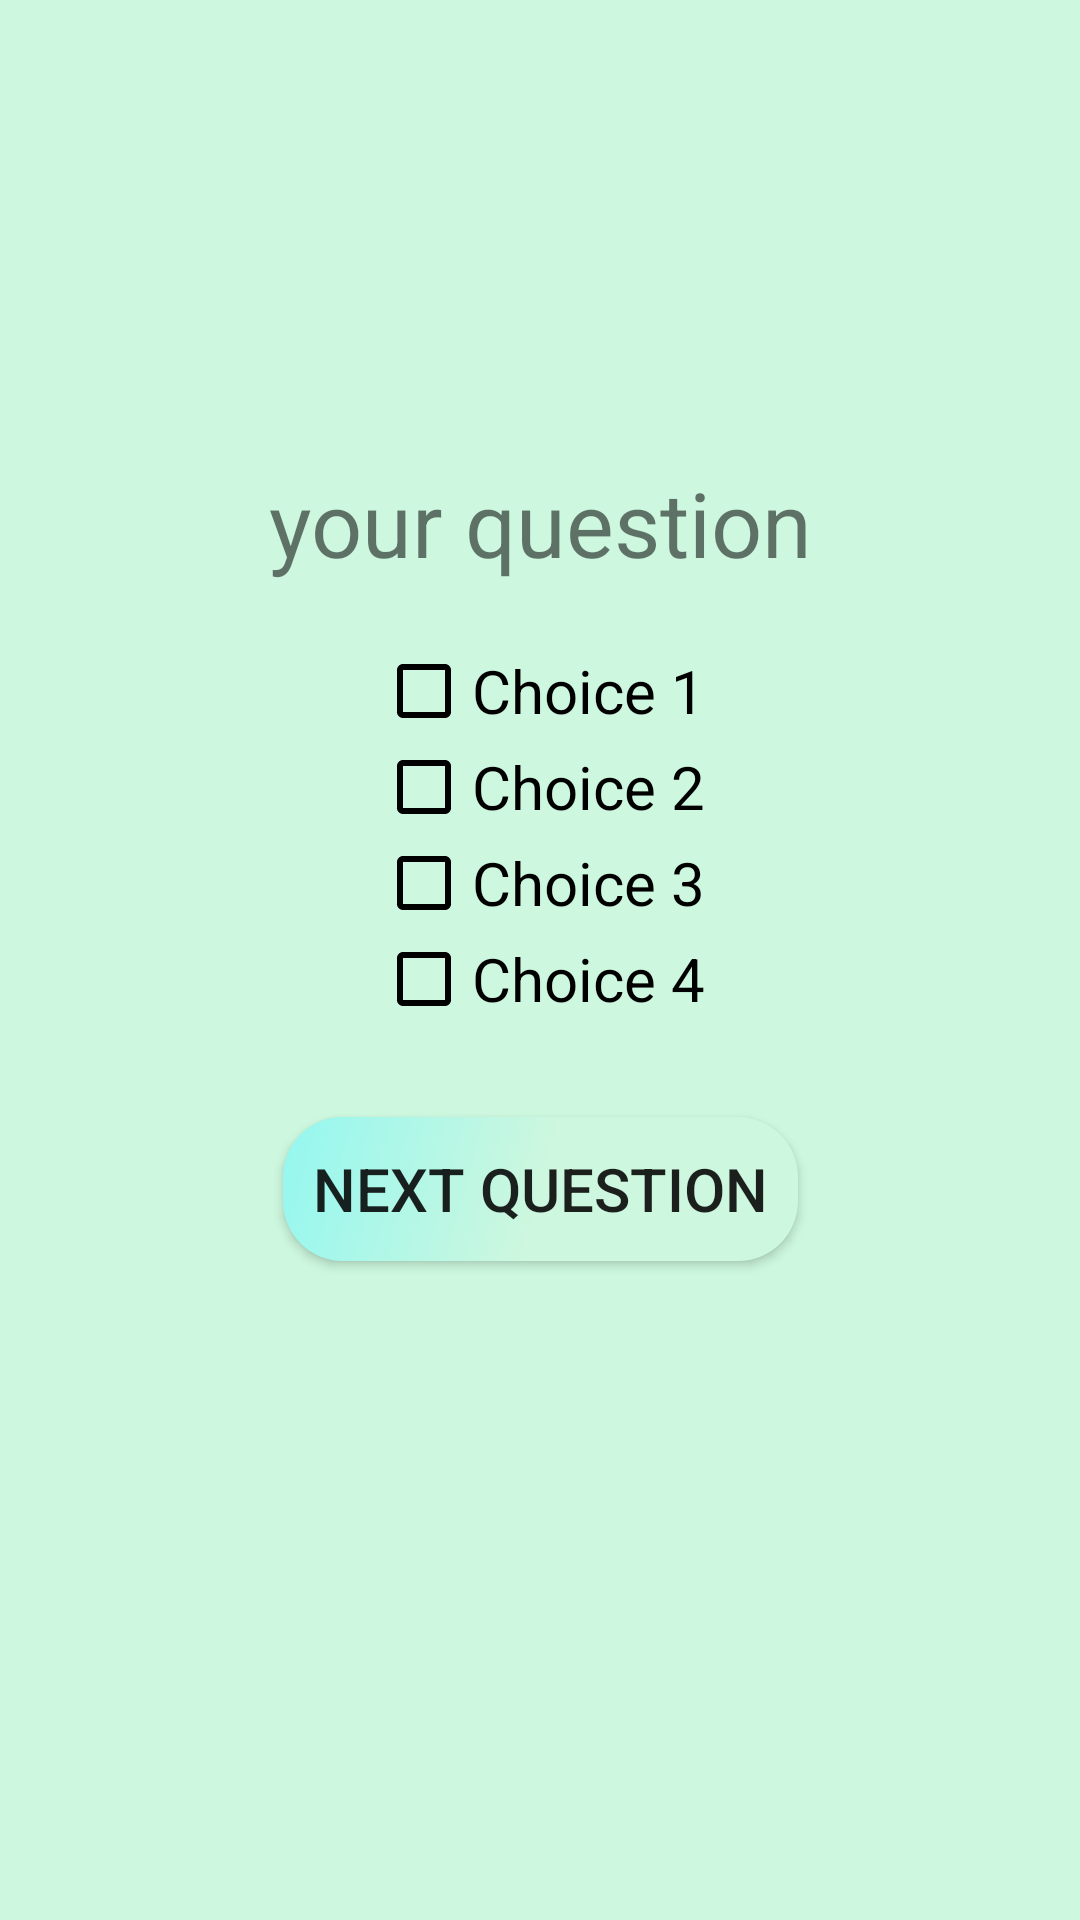

Here is an Android app screen rendered from its layout file. Give the layout XML and the strings, colors and styles it references.
<!-- AndroidManifest.xml: application theme Theme.TriviaApp -->
<!-- res/layout/test_activity.xml -->
<?xml version="1.0" encoding="utf-8"?>
<ScrollView xmlns:android="http://schemas.android.com/apk/res/android"
    xmlns:app="http://schemas.android.com/apk/res-auto"
    android:layout_width="match_parent"
    android:layout_height="match_parent"
    android:fillViewport="true">

<androidx.constraintlayout.widget.ConstraintLayout
    android:layout_width="match_parent"
    android:layout_height="wrap_content"
    android:background="@color/colorGradientEnd">

    <CheckBox
        android:id="@+id/checkBox"
        android:layout_width="wrap_content"
        android:layout_height="wrap_content"
        android:text="Choice 1"
        android:textColor="@color/black"
        android:theme="@style/checkBoxStyle"
        android:textSize="20sp"
        app:layout_constraintEnd_toEndOf="parent"
        app:layout_constraintStart_toStartOf="parent"
        app:layout_constraintTop_toBottomOf="@id/question" />


    <CheckBox
        android:id="@+id/checkBox2"
        android:layout_width="wrap_content"
        android:layout_height="wrap_content"
        android:text="Choice 2"
        android:textSize="20sp"
        android:textColor="@color/black"
        android:theme="@style/checkBoxStyle"
        app:layout_constraintEnd_toEndOf="parent"
        app:layout_constraintStart_toStartOf="parent"
        app:layout_constraintTop_toBottomOf="@+id/checkBox" />

    <CheckBox
        android:id="@+id/checkBox3"
        android:layout_width="wrap_content"
        android:layout_height="wrap_content"
        android:text="Choice 3"
        android:textSize="20sp"
        android:textColor="@color/black"
        android:theme="@style/checkBoxStyle"
        app:layout_constraintEnd_toEndOf="parent"
        app:layout_constraintStart_toStartOf="parent"
        app:layout_constraintTop_toBottomOf="@+id/checkBox2" />

    <CheckBox
        android:id="@+id/checkBox4"
        android:layout_width="wrap_content"
        android:layout_height="wrap_content"
        android:text="Choice 4"
        android:textSize="20sp"
        android:textColor="@color/black"
        android:theme="@style/checkBoxStyle"
        app:layout_constraintEnd_toEndOf="parent"
        app:layout_constraintStart_toStartOf="parent"
        app:layout_constraintTop_toBottomOf="@+id/checkBox3" />

    <TextView
        android:id="@+id/question"
        android:layout_width="wrap_content"
        android:layout_height="wrap_content"
        android:layout_marginBottom="80dp"
        android:gravity="center"
        android:text="@string/your_question"
        android:padding="20dp"
        android:textSize="30dp"
        app:layout_constraintBottom_toTopOf="@id/checkBox"
        app:layout_constraintEnd_toEndOf="parent"
        app:layout_constraintStart_toStartOf="parent"
        app:layout_constraintTop_toTopOf="@id/guideline" />

    <androidx.constraintlayout.widget.Guideline
        android:id="@+id/guideline"
        android:layout_width="wrap_content"
        android:layout_height="wrap_content"
        android:orientation="horizontal"
        app:layout_constraintGuide_percent="0.20916554" />

    <Button
        android:id="@+id/nextquestion"
        android:layout_width="wrap_content"
        android:layout_height="wrap_content"
        android:text="Next Question"
        android:layout_marginTop="30dp"
        android:textSize="20sp"
        android:padding="10dp"
        android:background="@drawable/testbutton"
        app:layout_constraintTop_toBottomOf="@id/checkBox4"
        app:layout_constraintStart_toStartOf="parent"
        app:layout_constraintEnd_toEndOf="parent"/>

    <Button
        android:id="@+id/summary"
        android:layout_width="wrap_content"
        android:layout_height="wrap_content"
        android:text="Summary"
        android:visibility="invisible"
        android:layout_marginTop="30dp"
        android:textSize="20sp"
        android:padding="10dp"
        android:background="@drawable/testbutton"
        app:layout_constraintTop_toBottomOf="@id/checkBox4"
        app:layout_constraintStart_toStartOf="parent"
        app:layout_constraintEnd_toEndOf="parent"/>

    <Space
        android:id="@+id/space1"
        android:layout_width="wrap_content"
        android:layout_height="20dp"
        app:layout_constraintTop_toBottomOf="@id/nextquestion"
        app:layout_constraintBottom_toBottomOf="parent"
        app:layout_constraintEnd_toEndOf="parent"
        app:layout_constraintStart_toStartOf="parent" />

</androidx.constraintlayout.widget.ConstraintLayout>
</ScrollView>
<!-- resources referenced by this layout -->
<resources>
  <color name="black">#FF000000</color>
  <color name="colorGradientEnd">#CDF7DE</color>
  <!-- drawable testbutton (drawable) -->
  <?xml version="1.0" encoding="utf-8"?>
  <selector xmlns:android="http://schemas.android.com/apk/res/android">
  
      <item android:state_pressed="true">
          <shape android:shape="rectangle">
              <corners android:topLeftRadius="20dp" android:bottomRightRadius="20dp" android:topRightRadius="20dp" android:bottomLeftRadius="20dp"/>
              <gradient
                  android:type="linear"
                  android:angle="315"
                  android:startColor="@color/colorGradientEnd"
                  android:centerColor="@color/colorGradientEnd"
                  android:endColor="@color/colorGradientCenter"/>
          </shape>
      </item>
      <item>
          <shape android:shape="rectangle">
              <corners android:topLeftRadius="20dp" android:bottomRightRadius="20dp" android:topRightRadius="20dp" android:bottomLeftRadius="20dp"/>
              <gradient
                  android:type="linear"
                  android:angle="315"
                  android:startColor="@color/colorGradientCenter"
                  android:centerColor="@color/colorGradientEnd"
                  android:endColor="@color/colorGradientEnd"/>
          </shape>
      </item>
  </selector>
  <string name="your_question">your question</string>
  <style name="checkBoxStyle" parent="Base.Theme.AppCompat">
          <item name="colorAccent">@color/black</item>
          <item name="android:textColorSecondary">@color/black</item>
      </style>
  <style name="Theme.TriviaApp" parent="Theme.MaterialComponents.DayNight.DarkActionBar">
          
          <item name="colorPrimary">@color/colorGradientStart</item>
          <item name="colorPrimaryVariant">@color/colorGradientStart</item>
          <item name="colorOnPrimary">@color/black</item>
          
          <item name="colorSecondary">@color/colorGradientEnd</item>
          <item name="colorSecondaryVariant">@color/colorGradientStart</item>
          <item name="colorOnSecondary">@color/black</item>
          
          <item name="android:statusBarColor" tools:targetApi="l">?attr/colorPrimaryVariant</item>
          
      </style>
  <color name="colorGradientCenter">#94F7F0</color>
  <color name="colorGradientStart">#7DF2AE</color>
</resources>
